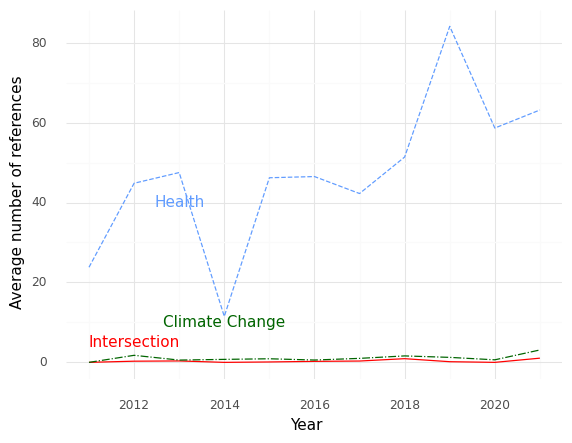

Data behind this chart, as committed beside it:
, Year, intersection, health, climate
0, 2011, 0.0, 23.8, 0.0
1, 2012, 0.2941, 44.82, 1.765
2, 2013, 0.3571, 47.5, 0.5714
3, 2014, 0.0, 11.5, 0.75
4, 2015, 0.1, 46.2, 0.9
5, 2016, 0.25, 46.5, 0.5833
6, 2017, 0.3333, 42.25, 1.0
7, 2018, 0.9231, 51.38, 1.615
8, 2019, 0.1667, 84.08, 1.25
9, 2020, 0.0, 58.64, 0.6364
10, 2021, 1.053, 63.16, 3.105
